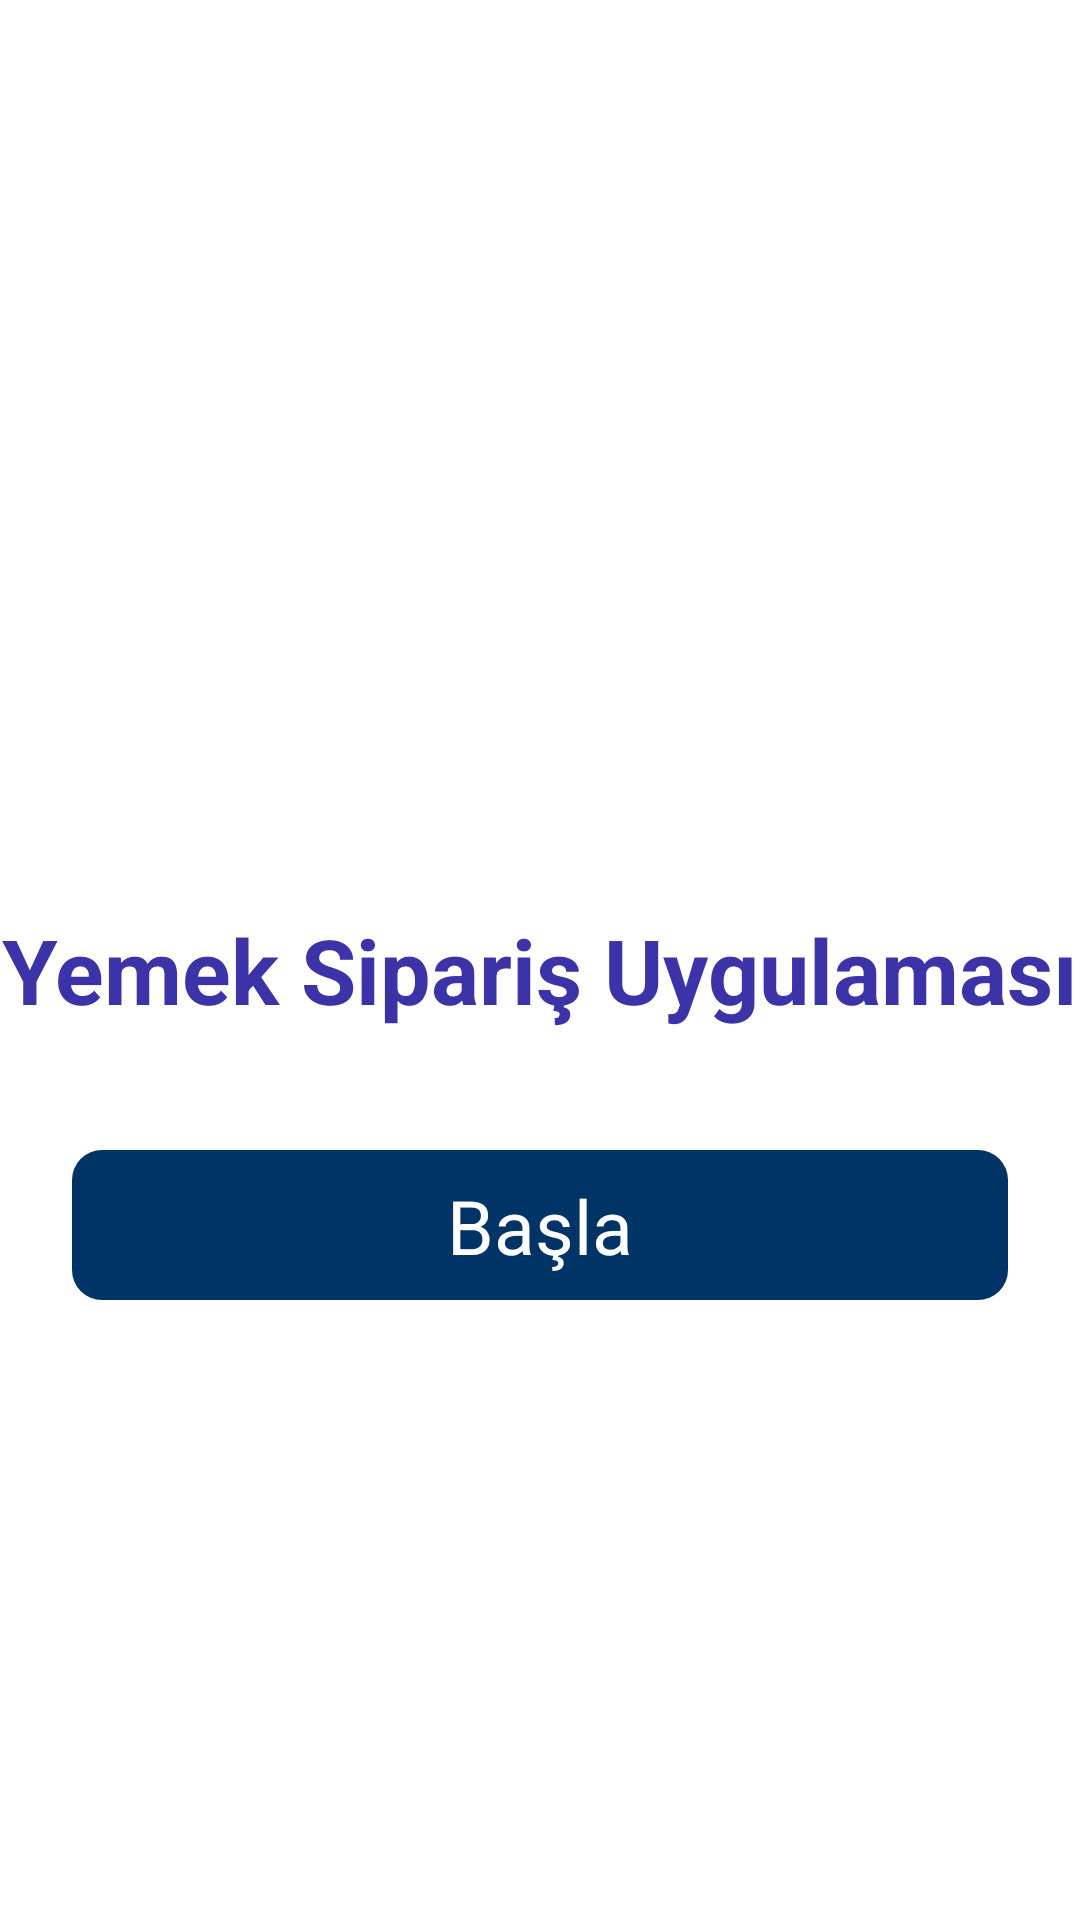

Produce the Android XML layout that renders to this screen, including the resource entries it uses.
<!-- AndroidManifest.xml: application theme Theme.YeApp -->
<!-- res/layout/activity_intro.xml -->
<?xml version="1.0" encoding="utf-8"?>
<androidx.constraintlayout.widget.ConstraintLayout xmlns:android="http://schemas.android.com/apk/res/android"
    xmlns:app="http://schemas.android.com/apk/res-auto"
    xmlns:tools="http://schemas.android.com/tools"
    android:layout_width="wrap_content"
    android:layout_height="wrap_content">

    <ImageView
        android:id="@+id/imageView5"
        android:layout_width="wrap_content"
        android:layout_height="650dp"
        app:layout_constraintBottom_toBottomOf="parent"
        app:layout_constraintEnd_toEndOf="parent"
        app:layout_constraintStart_toStartOf="parent"
        app:layout_constraintTop_toTopOf="parent"
        app:layout_constraintVertical_bias="0.0"
        app:srcCompat="@drawable/background_intro" />

    <ImageView
        android:id="@+id/imageView6"
        android:layout_width="300dp"
        android:layout_height="303dp"
        app:layout_constraintEnd_toEndOf="parent"
        app:layout_constraintStart_toStartOf="parent"
        app:srcCompat="@drawable/logo"
        tools:layout_editor_absoluteY="140dp" />

    <TextView
        android:id="@+id/textView7"
        android:layout_width="wrap_content"
        android:layout_height="wrap_content"
        android:text="Yemekcim"
        android:textColor="#3d33a8"
        android:textSize="60sp"
        android:textStyle="bold"
        app:layout_constraintBottom_toTopOf="@+id/imageView6"
        app:layout_constraintEnd_toEndOf="parent"
        app:layout_constraintStart_toStartOf="parent" />

    <TextView
        android:id="@+id/textView10"
        android:layout_width="wrap_content"
        android:layout_height="wrap_content"
        android:text="Yemek Sipariş Uygulaması"
        android:textColor="#3d33a8"
        android:textSize="30sp"
        android:textStyle="bold"
        app:layout_constraintEnd_toEndOf="parent"
        app:layout_constraintStart_toStartOf="parent"
        app:layout_constraintTop_toBottomOf="@+id/imageView6" />

    <androidx.constraintlayout.widget.ConstraintLayout
        android:id="@+id/startBtn"
        android:layout_width="0dp"
        android:layout_height="50dp"
        android:layout_marginStart="24dp"
        android:layout_marginTop="40dp"
        android:layout_marginEnd="24dp"
        android:background="@drawable/blue_button"
        app:layout_constraintEnd_toEndOf="parent"
        app:layout_constraintStart_toStartOf="parent"
        app:layout_constraintTop_toBottomOf="@+id/textView10">

        <TextView
            android:id="@+id/textView14"
            android:layout_width="wrap_content"
            android:layout_height="wrap_content"
            android:text="Başla"
            android:textColor="#ffffff"
            android:textSize="25sp"
            app:layout_constraintBottom_toBottomOf="parent"
            app:layout_constraintEnd_toEndOf="parent"
            app:layout_constraintStart_toStartOf="parent"
            app:layout_constraintTop_toTopOf="parent" />
    </androidx.constraintlayout.widget.ConstraintLayout>

</androidx.constraintlayout.widget.ConstraintLayout>
<!-- resources referenced by this layout -->
<resources>
  <!-- drawable blue_button (drawable) -->
  <?xml version="1.0" encoding="utf-8"?>
  <selector xmlns:android="http://schemas.android.com/apk/res/android">
      <item>
          <shape android:shape="rectangle">
              <solid android:color="#003366"/>
              <corners android:radius="10dp"/>
          </shape>
      </item>
  </selector>
  <style name="Theme.YeApp" parent="Theme.MaterialComponents.DayNight.NoActionBar">
          
          <item name="colorPrimary">#003366</item>
          <item name="colorPrimaryVariant">#003366</item>
          <item name="colorOnPrimary">@color/white</item>
          
          <item name="colorSecondary">@color/teal_200</item>
          <item name="colorSecondaryVariant">@color/teal_700</item>
          <item name="colorOnSecondary">@color/black</item>
          
          <item name="android:statusBarColor">?attr/colorPrimaryVariant</item>
          
      </style>
  <!-- not gathered from this repository: default colours our renderer supplied (Android Studio template values) -->
  <color name="teal_200">#FF03DAC5</color>
  <color name="teal_700">#FF018786</color>
  <color name="black">#FF000000</color>
  <color name="white">#FFFFFFFF</color>
</resources>
